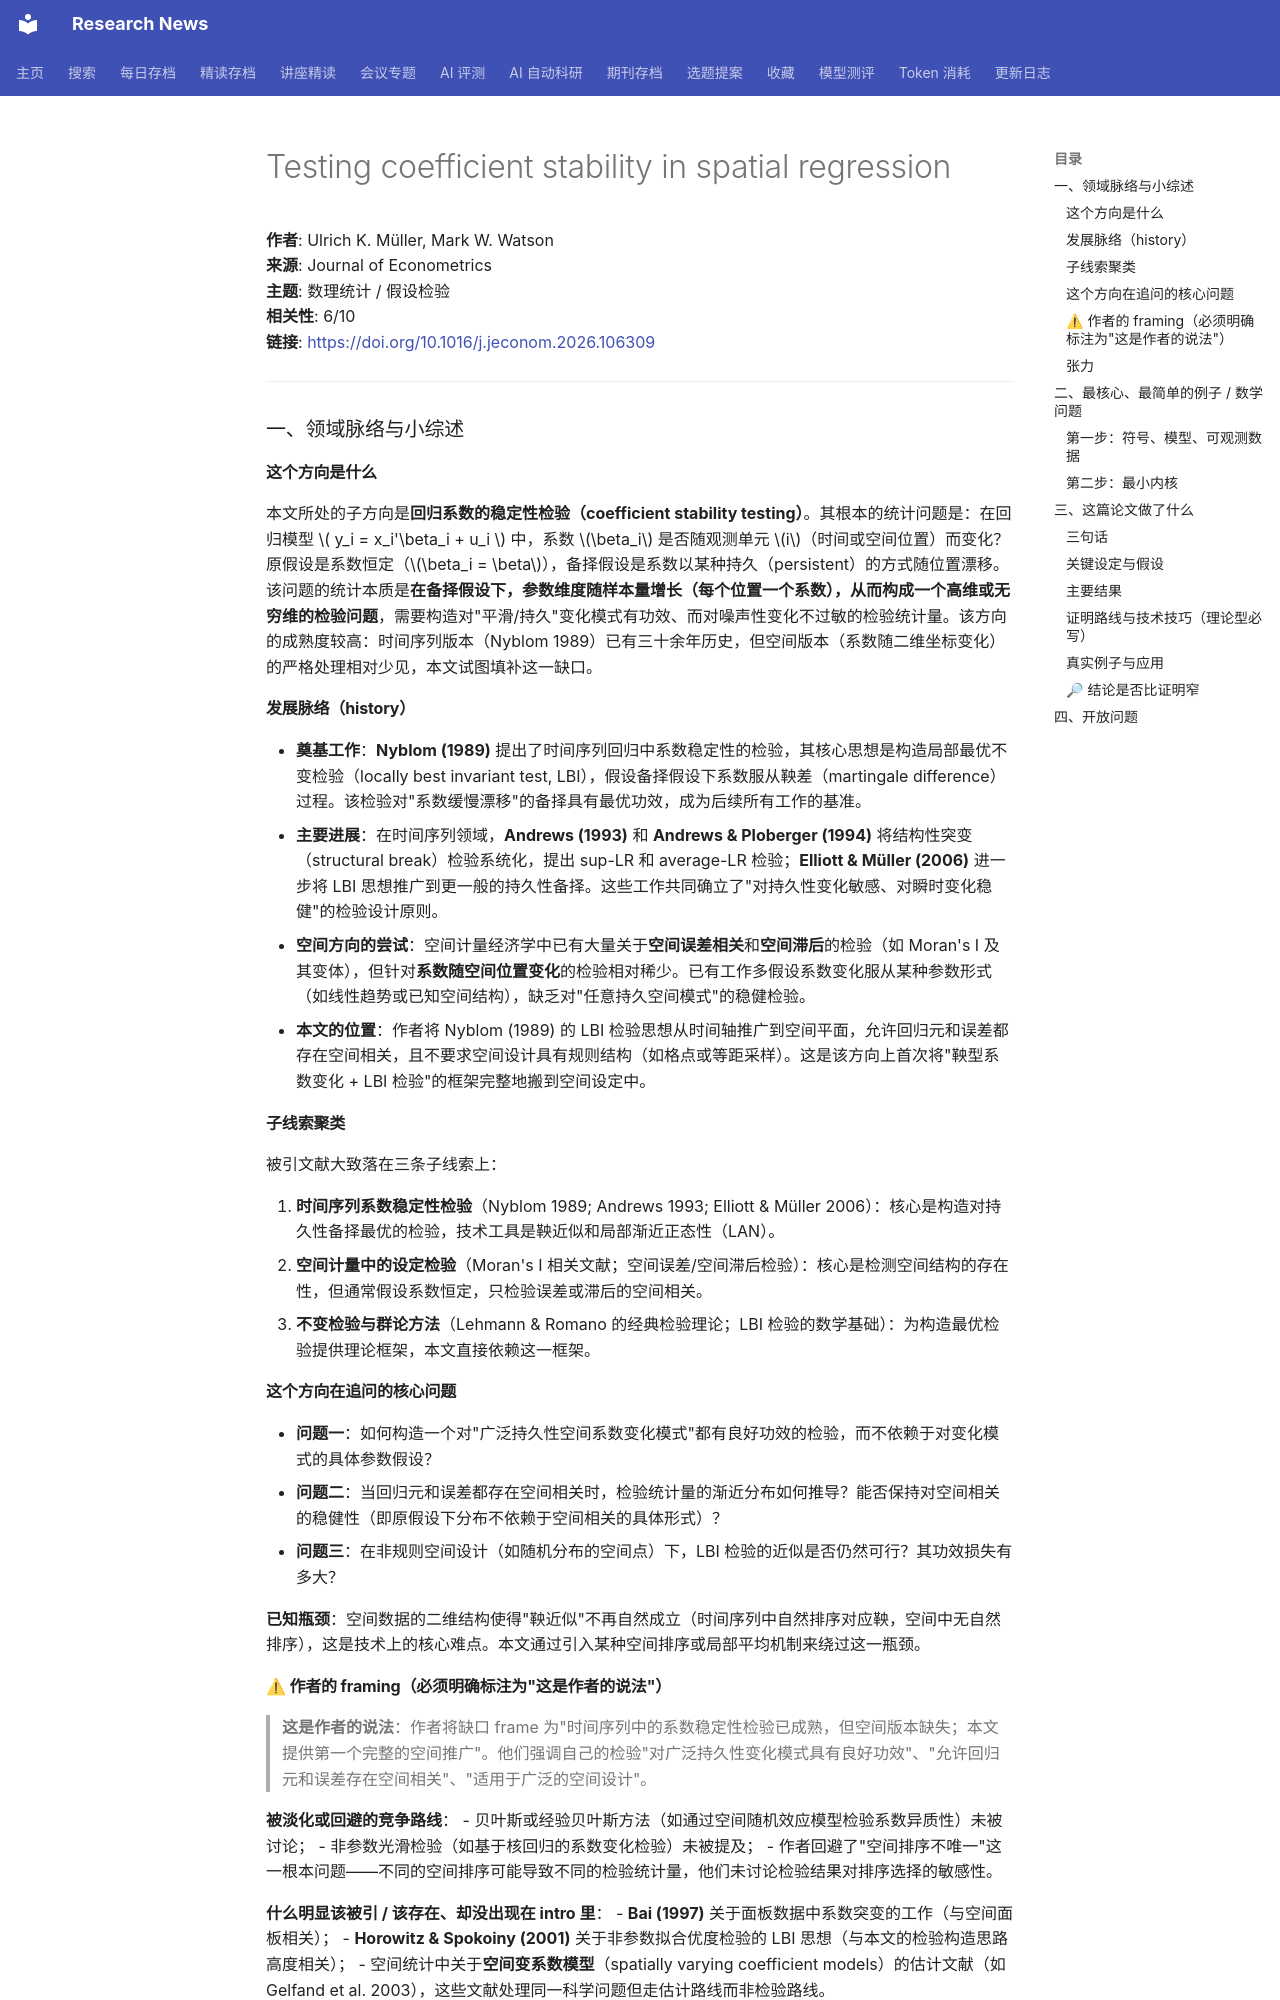

repository: cxy0714/research-news · page: deep_reads/2026-10-12-10.1016_j.jeconom.2026.106309/index.html · generator: mkdocs

# Testing coefficient stability in spatial regression

**作者**: Ulrich K. Müller, Mark W. Watson  
**来源**: Journal of Econometrics  
**主题**: 数理统计 / 假设检验  
**相关性**: 6/10  
**链接**: <https://doi.org/10.1016/j.jeconom.2026.106309>

---

### 一、领域脉络与小综述

#### 这个方向是什么

本文所处的子方向是**回归系数的稳定性检验（coefficient stability testing）**。其根本的统计问题是：在回归模型 \( y_i = x_i'\beta_i + u_i \) 中，系数 \(\beta_i\) 是否随观测单元 \(i\)（时间或空间位置）而变化？原假设是系数恒定（\(\beta_i = \beta\)），备择假设是系数以某种持久（persistent）的方式随位置漂移。该问题的统计本质是**在备择假设下，参数维度随样本量增长（每个位置一个系数），从而构成一个高维或无穷维的检验问题**，需要构造对"平滑/持久"变化模式有功效、而对噪声性变化不过敏的检验统计量。该方向的成熟度较高：时间序列版本（Nyblom 1989）已有三十余年历史，但空间版本（系数随二维坐标变化）的严格处理相对少见，本文试图填补这一缺口。

#### 发展脉络（history）

- **奠基工作**：**Nyblom (1989)** 提出了时间序列回归中系数稳定性的检验，其核心思想是构造局部最优不变检验（locally best invariant test, LBI），假设备择假设下系数服从鞅差（martingale difference）过程。该检验对"系数缓慢漂移"的备择具有最优功效，成为后续所有工作的基准。
- **主要进展**：在时间序列领域，**Andrews (1993)** 和 **Andrews & Ploberger (1994)** 将结构性突变（structural break）检验系统化，提出 sup-LR 和 average-LR 检验；**Elliott & Müller (2006)** 进一步将 LBI 思想推广到更一般的持久性备择。这些工作共同确立了"对持久性变化敏感、对瞬时变化稳健"的检验设计原则。
- **空间方向的尝试**：空间计量经济学中已有大量关于**空间误差相关**和**空间滞后**的检验（如 Moran's I 及其变体），但针对**系数随空间位置变化**的检验相对稀少。已有工作多假设系数变化服从某种参数形式（如线性趋势或已知空间结构），缺乏对"任意持久空间模式"的稳健检验。
- **本文的位置**：作者将 Nyblom (1989) 的 LBI 检验思想从时间轴推广到空间平面，允许回归元和误差都存在空间相关，且不要求空间设计具有规则结构（如格点或等距采样）。这是该方向上首次将"鞅型系数变化 + LBI 检验"的框架完整地搬到空间设定中。

#### 子线索聚类

被引文献大致落在三条子线索上：

1. **时间序列系数稳定性检验**（Nyblom 1989; Andrews 1993; Elliott & Müller 2006）：核心是构造对持久性备择最优的检验，技术工具是鞅近似和局部渐近正态性（LAN）。
2. **空间计量中的设定检验**（Moran's I 相关文献；空间误差/空间滞后检验）：核心是检测空间结构的存在性，但通常假设系数恒定，只检验误差或滞后的空间相关。
3. **不变检验与群论方法**（Lehmann & Romano 的经典检验理论；LBI 检验的数学基础）：为构造最优检验提供理论框架，本文直接依赖这一框架。

#### 这个方向在追问的核心问题

- **问题一**：如何构造一个对"广泛持久性空间系数变化模式"都有良好功效的检验，而不依赖于对变化模式的具体参数假设？
- **问题二**：当回归元和误差都存在空间相关时，检验统计量的渐近分布如何推导？能否保持对空间相关的稳健性（即原假设下分布不依赖于空间相关的具体形式）？
- **问题三**：在非规则空间设计（如随机分布的空间点）下，LBI 检验的近似是否仍然可行？其功效损失有多大？

**已知瓶颈**：空间数据的二维结构使得"鞅近似"不再自然成立（时间序列中自然排序对应鞅，空间中无自然排序），这是技术上的核心难点。本文通过引入某种空间排序或局部平均机制来绕过这一瓶颈。
